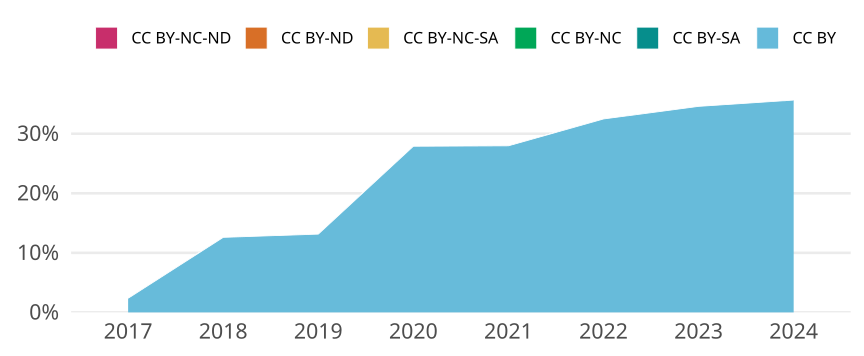

The data file committed next to this chart (first rows):
cr_year, jn_all, cc, cc_total, prop
2017, 1942, CC BY, 46, 0.02369
2017, 1942, CC BY-SA, 0, 0
2017, 1942, CC BY-NC, 0, 0
2017, 1942, CC BY-NC-SA, 0, 0
2017, 1942, CC BY-ND, 0, 0
2017, 1942, CC BY-NC-ND, 0, 0
2018, 2008, CC BY, 253, 0.126
2018, 2008, CC BY-SA, 0, 0
2018, 2008, CC BY-NC, 0, 0
2018, 2008, CC BY-NC-SA, 0, 0
2018, 2008, CC BY-ND, 0, 0
2018, 2008, CC BY-NC-ND, 0, 0
2019, 1864, CC BY, 245, 0.1314
2019, 1864, CC BY-SA, 0, 0
2019, 1864, CC BY-NC, 0, 0
2019, 1864, CC BY-NC-SA, 0, 0
2019, 1864, CC BY-ND, 0, 0
2019, 1864, CC BY-NC-ND, 0, 0
2020, 1828, CC BY, 510, 0.279
2020, 1828, CC BY-SA, 0, 0
2020, 1828, CC BY-NC, 0, 0
2020, 1828, CC BY-NC-SA, 0, 0
2020, 1828, CC BY-ND, 0, 0
2020, 1828, CC BY-NC-ND, 0, 0
2021, 1773, CC BY, 496, 0.2798
2021, 1773, CC BY-SA, 0, 0
2021, 1773, CC BY-NC, 0, 0
2021, 1773, CC BY-NC-SA, 0, 0
2021, 1773, CC BY-ND, 0, 0
2021, 1773, CC BY-NC-ND, 0, 0
2022, 1647, CC BY, 535, 0.3248
2022, 1647, CC BY-SA, 0, 0
2022, 1647, CC BY-NC, 0, 0
2022, 1647, CC BY-NC-SA, 0, 0
2022, 1647, CC BY-ND, 0, 0
2022, 1647, CC BY-NC-ND, 0, 0
2023, 1503, CC BY, 520, 0.346
2023, 1503, CC BY-SA, 0, 0
2023, 1503, CC BY-NC, 0, 0
2023, 1503, CC BY-NC-SA, 0, 0
2023, 1503, CC BY-ND, 0, 0
2023, 1503, CC BY-NC-ND, 0, 0
2024, 589, CC BY, 210, 0.3565
2024, 589, CC BY-SA, 0, 0
2024, 589, CC BY-NC, 0, 0
2024, 589, CC BY-NC-SA, 0, 0
2024, 589, CC BY-ND, 0, 0
2024, 589, CC BY-NC-ND, 0, 0
